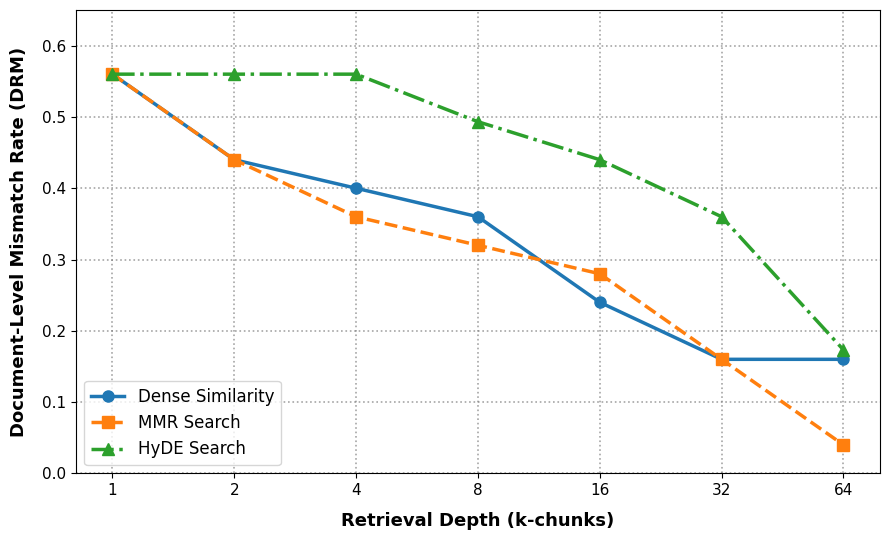

Write the Python code that produced this figure.
import matplotlib.pyplot as plt

# 1. The Data (From your Table 6.2)
k_values = [1, 2, 4, 8, 16, 32, 64]
dense_mismatch = [0.56, 0.44, 0.40, 0.36, 0.24, 0.16, 0.16]
mmr_mismatch = [0.56, 0.44, 0.36, 0.32, 0.28, 0.16, 0.04]
hyde_mismatch = [0.56, 0.56, 0.56, 0.4933, 0.44, 0.36, 0.1733]

# 2. Setup the academic plot style
plt.figure(figsize=(9, 5.5)) # Standard academic ratio
plt.style.use('default') # Clean, unopinionated background

# 3. Plot each strategy with distinct colors, line styles, and markers for B&W readability
plt.plot(k_values, dense_mismatch, 
         color='#1f77b4', linestyle='-', linewidth=2.5, marker='o', markersize=8, label='Dense Similarity')

plt.plot(k_values, mmr_mismatch, 
         color='#ff7f0e', linestyle='--', linewidth=2.5, marker='s', markersize=8, label='MMR Search')

plt.plot(k_values, hyde_mismatch, 
         color='#2ca02c', linestyle='-.', linewidth=2.5, marker='^', markersize=8, label='HyDE Search')

# 4. Format the Axes
plt.xscale('log', base=2) # Represents the exponential doubling of k
plt.xticks(k_values, labels=[str(k) for k in k_values], fontsize=11)
plt.yticks(fontsize=11)
plt.ylim(0.0, 0.65) # Pad the top slightly for visual breathing room

# 5. Add Labels and Legends (No embedded title for academic formatting!)
plt.xlabel('Retrieval Depth (k-chunks)', fontsize=13, fontweight='bold', labelpad=10)
plt.ylabel('Document-Level Mismatch Rate (DRM)', fontsize=13, fontweight='bold', labelpad=10)
plt.legend(fontsize=12, loc='lower left')

# 6. Add clean gridlines to make it easy to read specific thresholds
plt.grid(True, which='major', axis='both', linestyle=':', linewidth=1.2, alpha=0.7, color='gray')

plt.tight_layout()

# 7. Export as high-quality vector graphics
output_pdf = "drm_curve.pdf"
output_svg = "drm_curve.svg"

plt.savefig(output_pdf, format='pdf', bbox_inches='tight')
plt.savefig(output_svg, format='svg', bbox_inches='tight')

print(f"Academic graphs successfully generated:\n - {output_pdf}\n - {output_svg}")
